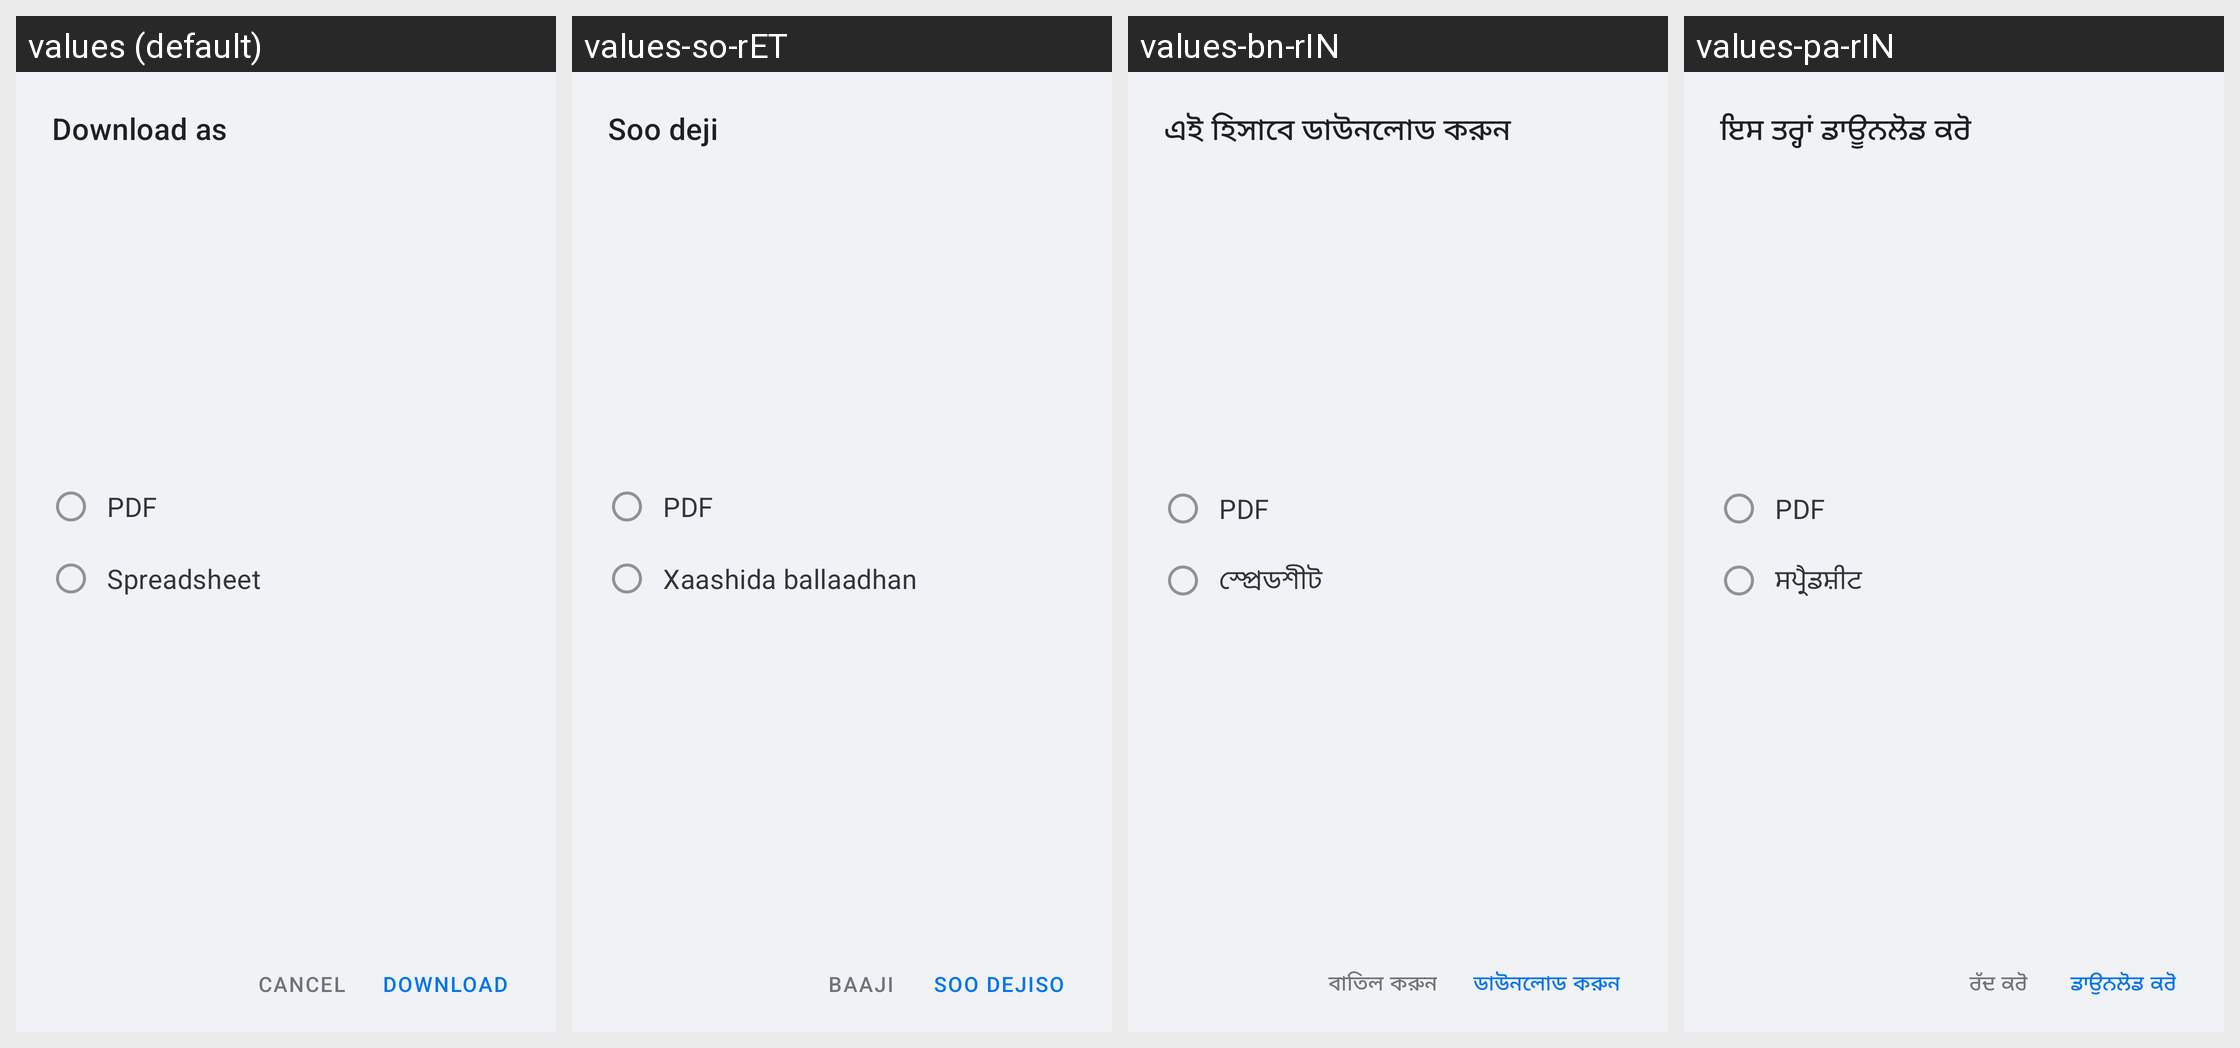

This grid shows one Android layout under several languages. Give, for every string resource on the screen, its name, the default text and each shown locale's text.
Android screen res/layout/dialog_select_line_list_format.xml rendered under 4 locales, left to right: values (default), values-so-rET, values-bn-rIN, values-pa-rIN. Device: Nexus 5 (rendered at 1080×1920; each locale shown at half size, 540×960, under a caption strip naming it); theme Theme.Simple.
Other locales in the repository, not shown: values-am-rET, values-bn-rBD, values-cs, values-es, values-fr, values-hi, values-hi-rIN, values-id-rET, values-kn-rIN, values-mr-rIN, values-om-rET, values-pa, values-si-rLK, values-sid-rET, values-so, values-ta-rIN, values-ta-rLK, values-te-rIN, values-ti-rET, values-zh.
Strings drawn on this screen, with the default value and each locale's value (text and hints the layout hard-codes, and strings that could not be matched under every locale, appear in the picture but are not listed):

select_patient_line_list_download_format_dialog_title_download
  values: Download as
  values-so-rET: Soo deji
  values-bn-rIN: এই হিসাবে ডাউনলোড করুন
  values-pa-rIN: ਇਸ ਤਰ੍ਹਾਂ ਡਾਊਨਲੋਡ ਕਰੋ

select_patient_line_list_download_format_dialog_radio_button_pdf
  values: PDF
  values-so-rET: PDF
  values-bn-rIN: PDF
  values-pa-rIN: PDF

select_patient_line_list_download_format_dialog_radio_button_spreadsheet
  values: Spreadsheet
  values-so-rET: Xaashida ballaadhan
  values-bn-rIN: স্প্রেডশীট
  values-pa-rIN: ਸਪ੍ਰੈਡਸ਼ੀਟ

select_patient_line_list_download_format_dialog_action_negative
  values: Cancel
  values-so-rET: Baaji
  values-bn-rIN: বাতিল করুন
  values-pa-rIN: ਰੱਦ ਕਰੋ

select_patient_line_list_download_format_dialog_action_positive
  values: Download
  values-so-rET: Soo dejiso
  values-bn-rIN: ডাউনলোড করুন
  values-pa-rIN: ਡਾਉਨਲੋਡ ਕਰੋ
